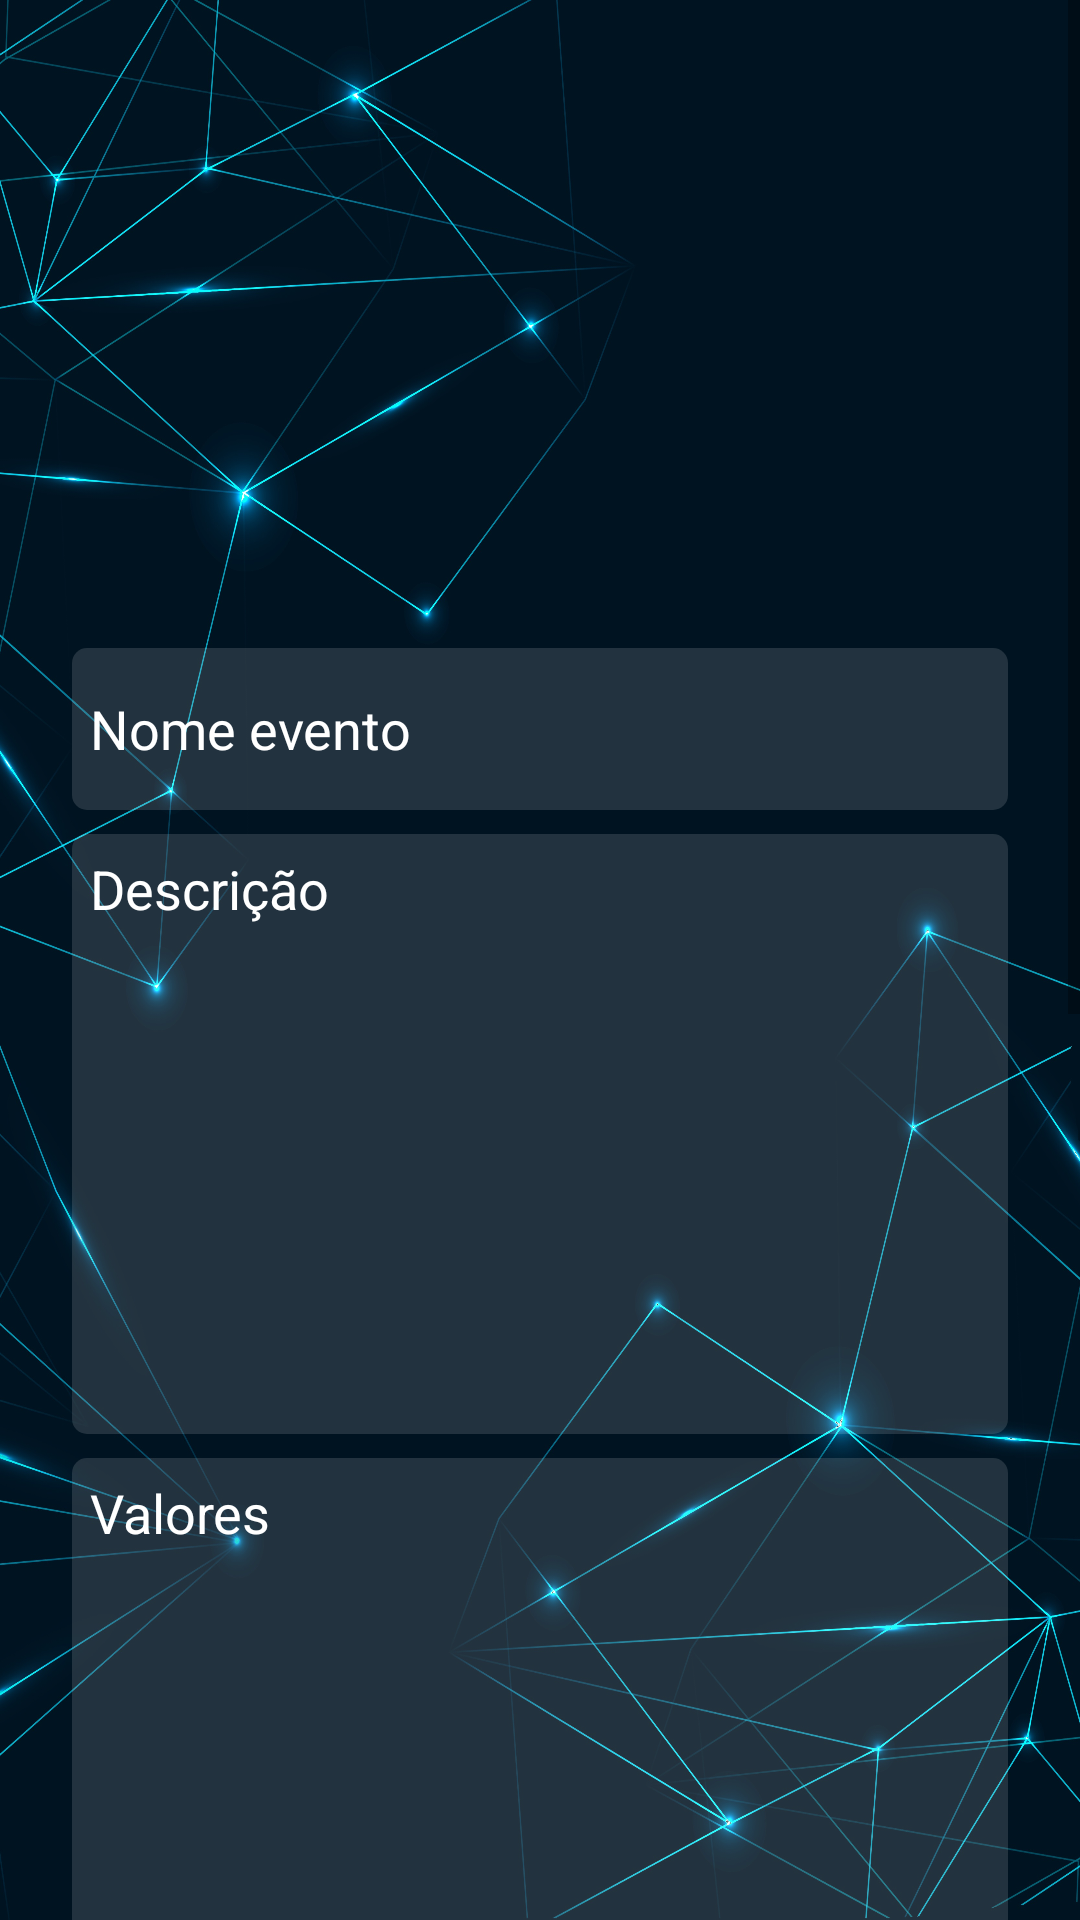

Here is an Android app screen rendered from its layout file. Give the layout XML and the strings, colors and styles it references.
<!-- AndroidManifest.xml: application theme Theme.OlhoVirtual -->
<!-- res/layout/activity_alterar_evento.xml -->
<?xml version="1.0" encoding="utf-8"?>
<ScrollView xmlns:android="http://schemas.android.com/apk/res/android"
    xmlns:app="http://schemas.android.com/apk/res-auto"
    xmlns:tools="http://schemas.android.com/tools"
    android:layout_width="match_parent"
    android:layout_height="match_parent"
    android:background="@drawable/background_cadastro"
    tools:context=".activity.AlterarEventoActivity">


    <androidx.constraintlayout.widget.ConstraintLayout
        android:layout_width="match_parent"
        android:layout_height="match_parent">


        <ImageView
            android:id="@+id/imageAltEvento"
            android:layout_width="0dp"
            android:layout_height="200dp"
            android:layout_marginStart="24dp"
            android:layout_marginTop="8dp"
            android:layout_marginEnd="24dp"
            android:layout_marginBottom="8dp"
            android:scaleType="centerInside"
            app:layout_constraintBottom_toTopOf="@+id/editAltNomeEvento"
            app:layout_constraintEnd_toEndOf="parent"
            app:layout_constraintStart_toStartOf="parent"
            app:layout_constraintTop_toTopOf="parent"
            tools:srcCompat="@drawable/logo4" />

        <EditText
            android:id="@+id/editAltNomeEvento"
            android:layout_width="0dp"
            android:layout_height="54dp"
            android:layout_marginStart="24dp"
            android:layout_marginEnd="24dp"
            android:layout_marginBottom="8dp"
            android:background="@drawable/background_caixa_texto"
            android:ems="10"
            android:hint="Nome evento"
            android:inputType="text|textEmailAddress"
            android:padding="6dp"
            android:textColor="@color/white"
            android:textColorHint="@color/white"
            app:layout_constraintBottom_toTopOf="@+id/editAltDescricaoEvento"
            app:layout_constraintEnd_toEndOf="parent"
            app:layout_constraintStart_toStartOf="parent"
            app:layout_constraintTop_toBottomOf="@+id/imageAltEvento" />

        <EditText
            android:id="@+id/editAltDescricaoEvento"
            android:layout_width="0dp"
            android:layout_height="200dp"
            android:layout_marginStart="24dp"
            android:layout_marginEnd="24dp"
            android:layout_marginBottom="8dp"
            android:background="@drawable/background_caixa_texto"
            android:ems="10"
            android:gravity="top"
            android:hint="Descrição"
            android:inputType="textMultiLine"
            android:padding="6dp"
            android:textColor="@color/white"
            android:textColorHint="@color/white"
            app:layout_constraintBottom_toTopOf="@+id/editAltValores"
            app:layout_constraintEnd_toEndOf="parent"
            app:layout_constraintHorizontal_bias="0.0"
            app:layout_constraintStart_toStartOf="parent"
            app:layout_constraintTop_toBottomOf="@+id/editAltNomeEvento" />

        <EditText
            android:id="@+id/editAltEventoX"
            android:layout_width="0dp"
            android:layout_height="54dp"
            android:layout_marginStart="24dp"
            android:layout_marginEnd="4dp"
            android:layout_marginBottom="8dp"
            android:background="@drawable/background_caixa_texto"
            android:ems="10"
            android:hint="Coordenada X"
            android:inputType="numberSigned|numberDecimal|textEmailAddress"
            android:padding="6dp"
            android:textColor="@color/white"
            android:textColorHint="@color/white"
            app:layout_constraintBottom_toTopOf="@+id/editAltEventoRaio"
            app:layout_constraintEnd_toStartOf="@+id/editAltEventoY"
            app:layout_constraintStart_toStartOf="parent"
            app:layout_constraintTop_toBottomOf="@+id/editAltHorarioAtendimento" />

        <EditText
            android:id="@+id/editAltEventoY"
            android:layout_width="0dp"
            android:layout_height="53dp"
            android:layout_marginStart="4dp"
            android:layout_marginTop="16dp"
            android:layout_marginEnd="24dp"
            android:background="@drawable/background_caixa_texto"
            android:ems="10"
            android:hint="Coordenada Y"
            android:inputType="numberSigned|text|numberDecimal"
            android:padding="6dp"
            android:textColor="@color/white"
            android:textColorHint="@color/white"
            app:layout_constraintEnd_toEndOf="parent"
            app:layout_constraintStart_toEndOf="@+id/editAltEventoX"
            app:layout_constraintTop_toBottomOf="@+id/editAltHorarioAtendimento" />

        <EditText
            android:id="@+id/editAltEventoRaio"
            android:layout_width="0dp"
            android:layout_height="54dp"
            android:layout_marginStart="24dp"
            android:layout_marginEnd="24dp"
            android:layout_marginBottom="8dp"
            android:background="@drawable/background_caixa_texto"
            android:ems="10"
            android:hint="Raio"
            android:inputType="number"
            android:padding="6dp"
            android:textColor="@color/white"
            android:textColorHint="@color/white"
            app:layout_constraintBottom_toTopOf="@+id/buttonAltFotoEvento"
            app:layout_constraintEnd_toEndOf="parent"
            app:layout_constraintStart_toStartOf="parent"
            app:layout_constraintTop_toBottomOf="@+id/editAltEventoX" />

        <EditText
            android:id="@+id/editAltHorarioAtendimento"
            android:layout_width="0dp"
            android:layout_height="200dp"
            android:layout_marginStart="24dp"
            android:layout_marginEnd="24dp"
            android:layout_marginBottom="16dp"
            android:background="@drawable/background_caixa_texto"
            android:ems="10"
            android:gravity="top"
            android:hint="Horários de atendimento"
            android:inputType="textMultiLine"
            android:padding="6dp"
            android:textColor="@color/white"
            android:textColorHint="@color/white"
            app:layout_constraintBottom_toTopOf="@+id/editAltEventoX"
            app:layout_constraintEnd_toEndOf="parent"
            app:layout_constraintHorizontal_bias="0.0"
            app:layout_constraintStart_toStartOf="parent"
            app:layout_constraintTop_toBottomOf="@+id/editAltValores" />

        <Button
            android:id="@+id/buttonAltFotoEvento"
            android:layout_width="0dp"
            android:layout_height="54dp"
            android:layout_marginStart="24dp"
            android:layout_marginEnd="24dp"
            android:layout_marginBottom="8dp"
            android:background="@drawable/background_botao"
            android:text="Alterar foto"
            android:textColor="@color/branco_app"
            app:layout_constraintBottom_toTopOf="@+id/buttonAltEvento"
            app:layout_constraintEnd_toEndOf="parent"
            app:layout_constraintStart_toStartOf="parent"
            app:layout_constraintTop_toBottomOf="@+id/editAltEventoRaio" />

        <Button
            android:id="@+id/buttonAltEvento"
            android:layout_width="0dp"
            android:layout_height="54dp"
            android:layout_marginStart="24dp"
            android:layout_marginEnd="24dp"
            android:layout_marginBottom="8dp"
            android:background="@drawable/background_botao"
            android:text="Alterar cadastro"
            android:textColor="@color/branco_app"
            app:layout_constraintBottom_toTopOf="@+id/progressBarAltEvento"
            app:layout_constraintEnd_toEndOf="parent"
            app:layout_constraintStart_toStartOf="parent"
            app:layout_constraintTop_toBottomOf="@+id/buttonAltFotoEvento" />

        <ProgressBar
            android:id="@+id/progressBarAltEvento"
            style="?android:attr/progressBarStyle"
            android:layout_width="wrap_content"
            android:layout_height="54dp"
            android:visibility="invisible"
            app:layout_constraintBottom_toBottomOf="parent"
            app:layout_constraintEnd_toEndOf="parent"
            app:layout_constraintStart_toStartOf="parent"
            app:layout_constraintTop_toBottomOf="@+id/buttonAltEvento" />

        <EditText
            android:id="@+id/editAltValores"
            android:layout_width="0dp"
            android:layout_height="200dp"
            android:layout_marginStart="24dp"
            android:layout_marginEnd="24dp"
            android:layout_marginBottom="8dp"
            android:background="@drawable/background_caixa_texto"
            android:ems="10"
            android:gravity="top"
            android:hint="Valores"
            android:inputType="textMultiLine"
            android:padding="6dp"
            android:textColor="@color/white"
            android:textColorHint="@color/white"
            app:layout_constraintBottom_toTopOf="@+id/editAltHorarioAtendimento"
            app:layout_constraintEnd_toEndOf="parent"
            app:layout_constraintHorizontal_bias="1.0"
            app:layout_constraintStart_toStartOf="parent"
            app:layout_constraintTop_toBottomOf="@+id/editAltDescricaoEvento" />


    </androidx.constraintlayout.widget.ConstraintLayout>
</ScrollView>
<!-- resources referenced by this layout -->
<resources>
  <color name="branco_app">#EFF4F7</color>
  <color name="white">#FFFFFFFF</color>
  <!-- drawable background_botao (drawable) -->
  <?xml version="1.0" encoding="utf-8"?>
  <shape
      xmlns:android="http://schemas.android.com/apk/res/android"
      android:shape="rectangle"
      >
      <solid android:color="#00FFFFFF"></solid>
      <corners android:radius="10dp"></corners>
      <stroke android:width="2dp" android:color="@color/purple_500"
          ></stroke>
  
  
  </shape>
  <!-- drawable background_cadastro: jpg bitmap (drawable-v24, 840580 bytes) -->
  <!-- drawable background_caixa_texto (drawable) -->
  <?xml version="1.0" encoding="utf-8"?>
  <shape
      xmlns:android="http://schemas.android.com/apk/res/android"
  
      android:shape="rectangle"
      >
      <solid android:color="#22FFFFFF"></solid>
      <corners android:radius="5dp"></corners>
  
  </shape>
  <!-- drawable logo4: png bitmap (drawable-v24, 67142 bytes) -->
  <style name="Theme.OlhoVirtual" parent="Theme.MaterialComponents.DayNight.NoActionBar">
          
          <item name="colorPrimary">@color/purple_500</item>
          <item name="colorPrimaryVariant">@color/black</item>
          <item name="colorOnPrimary">@color/preto_app</item>
          
          <item name="colorSecondary">@color/purple_500</item>
          <item name="colorSecondaryVariant">@color/teal_700</item>
          <item name="colorOnSecondary">@color/black</item>
          
          <item name="android:statusBarColor" tools:targetApi="l">?attr/colorPrimaryVariant</item>
          
      </style>
  <color name="purple_500">#FF6200EE</color>
  <color name="black">#FF000000</color>
  <color name="preto_app">#363A42</color>
  <color name="teal_700">#FF018786</color>
</resources>
